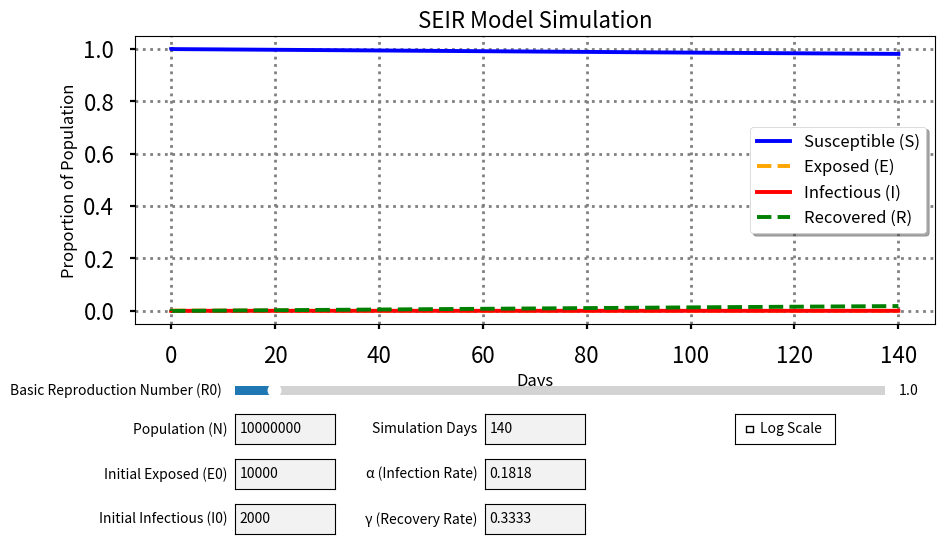

This chart was generated by the following Python code:
import numpy as np
import matplotlib.pyplot as plt
from matplotlib.widgets import CheckButtons, Slider, TextBox

# Explicit Euler method for numerical integration
def euler(f, t0, x0, t1, h):
    """
    Solves an ODE using the explicit Euler method.

    Parameters:
        f  : function - The derivative function of the system.
        t0 : float - Initial time.
        x0 : array-like - Initial state vector.
        t1 : float - Final time.
        h  : float - Step size.

    Returns:
        List of time steps and corresponding state values.
    """
    t = t0
    x = x0
    trajectory = [[t, x]]

    for k in range(0, 1 + int((t1 - t0) / h)):
        t = t0 + k * h
        x = x + h * f(t, x)
        trajectory.append([t, x])

    return trajectory

# SEIR model equations
def SEIR_model(beta, alpha, gamma):
    """
    Defines the SEIR model differential equations.

    Parameters:
        beta  : float - Transmission rate.
        alpha : float - Rate at which exposed individuals become infectious.
        gamma : float - Recovery rate.

    Returns:
        Function representing the SEIR model.
    """
    def f(t, x):
        S, E, I, R = x
        return np.array([
            -beta * S * I,              # dS/dt
            beta * S * I - alpha * E,   # dE/dt
            alpha * E - gamma * I,      # dI/dt
            gamma * I                   # dR/dt
        ])
    return f

# SEIR simulation function
def SEIR_simulation(beta, alpha, gamma, E0, I0, days, step=0.1):
    """
    Runs an SEIR model simulation.

    Parameters:
        beta  : float - Transmission rate.
        alpha : float - Rate at which exposed individuals become infectious.
        gamma : float - Recovery rate.
        E0    : float - Initial proportion of exposed individuals.
        I0    : float - Initial proportion of infectious individuals.
        days  : int - Number of days to simulate.
        step  : float - Time step for numerical integration.

    Returns:
        Time array and arrays of S, E, I, R values.
    """
    S0 = 1.0 - E0 - I0  # Initial proportion of susceptible individuals
    x0 = np.array([S0, E0, I0, 0.0])  # Initial state
    f = SEIR_model(beta, alpha, gamma)
    result = euler(f, 0, x0, days, step)
    t, x = zip(*result)
    return np.array(t), np.array(x).T

# Function to create an interactive SEIR diagram
def diagram():
    plt.style.use('seaborn-v0_8-poster')
    fig, ax = plt.subplots(figsize=(10, 6))
    fig.subplots_adjust(left=0.1, bottom=0.4)

    # Initial parameters
    initial_N = 10_000_000
    initial_R0 = 1.0
    initial_alpha = 1 / 5.5
    initial_gamma = 1 / 3.0
    initial_beta = initial_R0 * initial_gamma
    initial_E0 = 10_000
    initial_I0 = 2_000
    initial_days = 140

    # Run initial SEIR simulation
    t, (S, E, I, R) = SEIR_simulation(
        beta=initial_beta,
        alpha=initial_alpha,
        gamma=initial_gamma,
        E0=initial_E0 / initial_N,
        I0=initial_I0 / initial_N,
        days=initial_days
    )

    # Plot SEIR curves
    line_S, = ax.plot(t, S, label='Susceptible (S)', color='blue')
    line_E, = ax.plot(t, E, label='Exposed (E)', color='#FFA500', linestyle='--')
    line_I, = ax.plot(t, I, label='Infectious (I)', color='red')
    line_R, = ax.plot(t, R, label='Recovered (R)', color='green', linestyle='--')

    ax.set_title("SEIR Model Simulation", fontsize=16)
    ax.set_xlabel("Days", fontsize=12)
    ax.set_ylabel("Proportion of Population", fontsize=12)
    ax.legend(fontsize=12, fancybox=True, shadow=True)
    ax.grid(linestyle=':', linewidth=2.0, color='#808080')

    # Interactive controls (sliders and text boxes)

    # Slider for R0
    ax_slider_R0 = plt.axes([0.2, 0.275, 0.65, 0.03])
    slider_R0 = Slider(ax_slider_R0, label='Basic Reproduction Number (R0)', valmin=0.1, valmax=15.0, valinit=initial_R0, valstep=0.1)

    # Text boxes for initial parameters
    textboxes = {
        "Population (N)  ": (0.2, 0.2, str(initial_N)),
        "Initial Exposed (E0)  ": (0.2, 0.125, str(initial_E0)),
        "Initial Infectious (I0)  ": (0.2, 0.05, str(initial_I0)),
        "Simulation Days  ": (0.45, 0.2, str(initial_days)),
        "α (Infection Rate)  ": (0.45, 0.125, f"{initial_alpha:.4f}"),
        "γ (Recovery Rate)  ": (0.45, 0.05, f"{initial_gamma:.4f}")
    }

    textboxes_widgets = {}
    for label, (x, y, initial) in textboxes.items():
        ax_box = plt.axes([x, y, 0.1, 0.05])
        textboxes_widgets[label] = TextBox(ax_box, label, initial=initial)

    # Checkbox for logarithmic scale
    def toggle_log_scale(event):
        ax.set_yscale('log' if ax.get_yscale() == 'linear' else 'linear')
        fig.canvas.draw_idle()

    ax_checkbox_log = plt.axes([0.7, 0.2, 0.1, 0.05])
    checkbox_log = CheckButtons(ax_checkbox_log, labels=['Log Scale'], actives=[False])
    checkbox_log.labels[0].set_fontsize(10)
    checkbox_log.on_clicked(toggle_log_scale)

    # Update function for interactive changes
    def update(val=None):
        try:
            N = int(textboxes_widgets["Population (N)  "].text)
            E0 = int(textboxes_widgets["Initial Exposed (E0)  "].text) / N
            I0 = int(textboxes_widgets["Initial Infectious (I0)  "].text) / N
            days = int(textboxes_widgets["Simulation Days  "].text)
            alpha = float(textboxes_widgets["α (Infection Rate)  "].text)
            gamma = float(textboxes_widgets["γ (Recovery Rate)  "].text)
        except ValueError:
            print("Invalid input! Please enter numeric values.")
            return

        R0 = slider_R0.val
        beta = R0 * gamma

        # Run updated SEIR simulation
        t, (S, E, I, R) = SEIR_simulation(beta=beta, alpha=alpha, gamma=gamma, E0=E0, I0=I0, days=days)

        # Update plot data
        line_S.set_xdata(t)
        line_S.set_ydata(S)
        line_E.set_xdata(t)
        line_E.set_ydata(E)
        line_I.set_xdata(t)
        line_I.set_ydata(I)
        line_R.set_xdata(t)
        line_R.set_ydata(R)

        ax.relim()
        ax.autoscale_view()
        fig.canvas.draw_idle()

    # Connect widgets to update function
    slider_R0.on_changed(update)
    for widget in textboxes_widgets.values():
        widget.on_submit(update)

    plt.show()

# Run the interactive SEIR model visualization
diagram()
